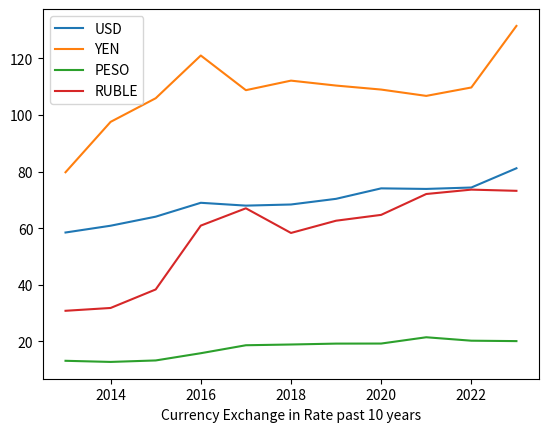

Here is the Python script that generated this plot:
# -*- coding: utf-8 -*-
"""
Created on Mon Feb 20 14:03:21 2023

@author: cat16
"""

print("20-uca-016")
print("Sai Sharan")

import pandas as pd

x=[2013,2014,2015,2016,2017,2018,2019,2020,2021,2022,2023]
x=pd.DataFrame(x)
print(x.describe())
print(x.info())

y1=[58.5,60.9,64.1,69,68,68.4,70.4,74.1,73.9,74.4,81.2]
y1=pd.DataFrame(y1)
print(y1.describe())
print(y1.info())

y2=[79.790,97.596,105.945,121.044,108.793,112.166,110.423,109.010,106.775,109.745,131.498]
y2=pd.DataFrame(y2)
print(y2.describe())
print(y2.info())

y3=[13.169,12.772,13.292,15.848,18.664,18.927,19.244,19.264,21.486,20.272,20.127]
y3=pd.DataFrame(y3)
print(y3.describe())
print(y3.info())

y4=[30.840,31.837,38.378,60.938,67.056,58.343,62.668,64.732,72.105,73.654,73.23]
y4=pd.DataFrame(y4)
print(y4.describe())
print(y4.info())

import matplotlib.pyplot as plt
plt.plot(x,y1,label="USD")
plt.plot(x,y2,label="YEN")
plt.plot(x,y3,label="PESO")
plt.plot(x,y4,label="RUBLE")

plt.xlabel("YEARS")
plt.xlabel("Average Exchange Rate")
plt.xlabel("Currency Exchange in Rate past 10 years")
plt.legend()
plt.show()